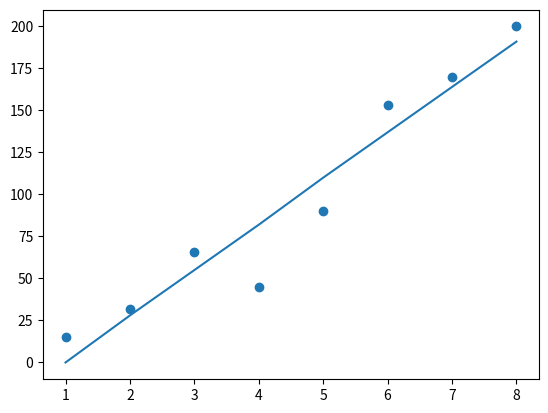

Write the Python code that produced this figure.
'''
'''
import numpy as np
import matplotlib.pylab as plt

def math_linear_regression_least_squares(x, y):

    m = (len(x) * np.sum(x*y) - np.sum(x) * np.sum(y)) / (len(x)*np.sum(np.power(x,2)) - np.sum(x) * np.sum(x))
    b = (np.sum(y) - m *np.sum(x)) / len(x)
    predict = np.empty_like(y)
    for i in range(len(predict)):
        predict[i] = m * x[i] + b
    return predict, m, b


if __name__ == '__main__':

    x = np.array([1,2,3,4,5,6,7,8])
    y = np.array([15,32,66,45,90,153,170,200])
    predict, weight, bias = math_linear_regression_least_squares(x, y)

    plt.scatter(x, y)
    plt.plot(x, predict)
    plt.show()
